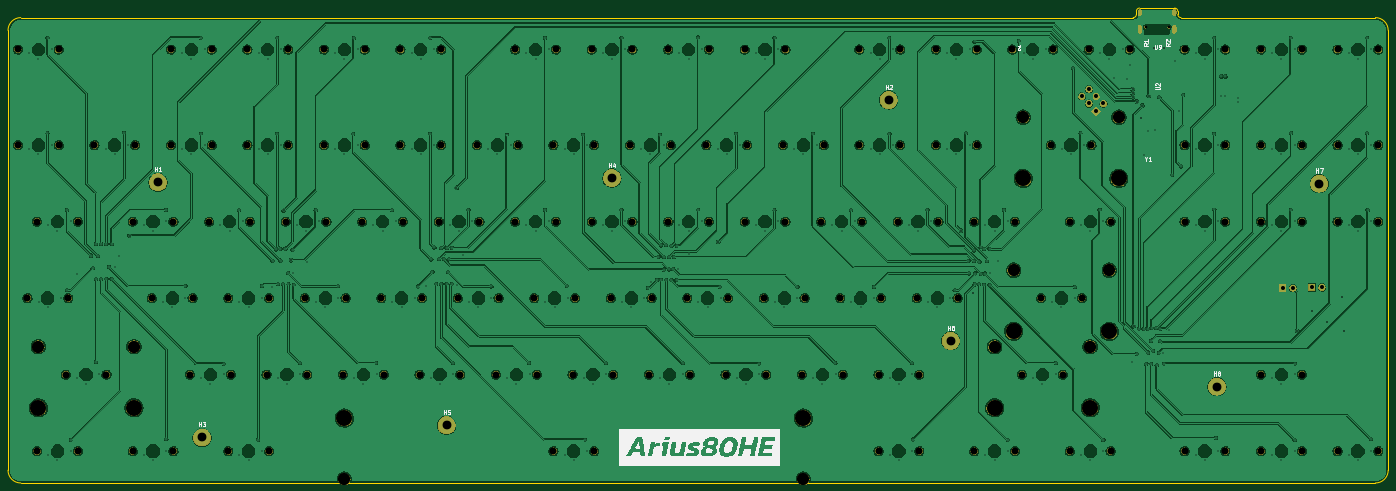
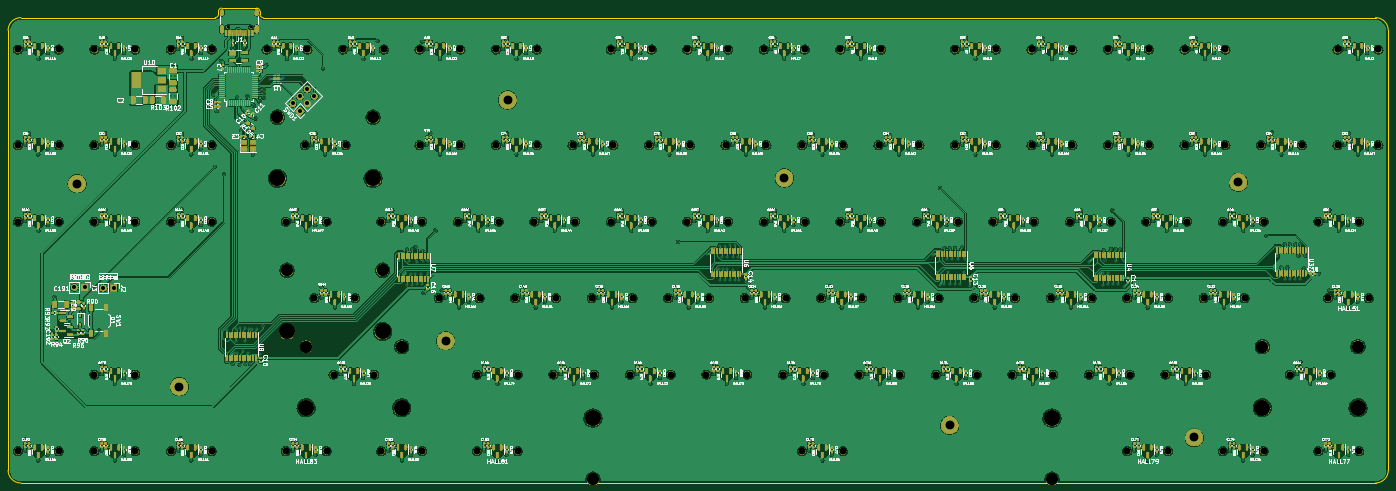
Circuit board: 11 layer files. Board 343.7 x 118.3 mm.
- bottom_copper: Arius80-HE-CuBottom.gbr (1369763 bytes)
- top_copper: Arius80-HE-CuTop.gbr (750758 bytes)
- outline: Arius80-HE-EdgeCuts.gbr (1490 bytes)
- bottom_mask: Arius80-HE-MaskBottom.gbr (1193045 bytes)
- top_mask: Arius80-HE-MaskTop.gbr (586994 bytes)
- drill: Arius80-HE-NPTH.drl (3548 bytes)
- drill: Arius80-HE-PTH.drl (8936 bytes)
- paste: Arius80-HE-PasteBottom.gbr (40148 bytes)
- paste: Arius80-HE-PasteTop.gbr (453 bytes)
- bottom_silk: Arius80-HE-SilkBottom.gbr (910909 bytes)
- top_silk: Arius80-HE-SilkTop.gbr (50554 bytes)

=== bottom_copper: Arius80-HE-CuBottom.gbr (1369763 bytes, source omitted) ===
=== top_copper: Arius80-HE-CuTop.gbr (750758 bytes, source omitted) ===
=== outline: Arius80-HE-EdgeCuts.gbr ===
%TF.GenerationSoftware,KiCad,Pcbnew,7.0.6*%
%TF.CreationDate,2024-04-21T09:39:13+02:00*%
%TF.ProjectId,Arius80-HE,41726975-7338-4302-9d48-452e6b696361,rev?*%
%TF.SameCoordinates,Original*%
%TF.FileFunction,Profile,NP*%
%FSLAX46Y46*%
G04 Gerber Fmt 4.6, Leading zero omitted, Abs format (unit mm)*
G04 Created by KiCad (PCBNEW 7.0.6) date 2024-04-21 09:39:13*
%MOMM*%
%LPD*%
G01*
G04 APERTURE LIST*
%TA.AperFunction,Profile*%
%ADD10C,0.200000*%
%TD*%
G04 APERTURE END LIST*
D10*
X335845650Y-67475000D02*
G75*
G03*
X335051875Y-66681250I-793750J0D01*
G01*
X47714375Y-69062500D02*
X324733125Y-69062500D01*
X388233125Y-72237500D02*
X388233125Y-181775000D01*
X388233100Y-72237500D02*
G75*
G03*
X385058125Y-69062500I-3175000J0D01*
G01*
X326320625Y-66681250D02*
X335051875Y-66681250D01*
X385058125Y-184950025D02*
G75*
G03*
X388233125Y-181775000I75J3174925D01*
G01*
X47714375Y-69062475D02*
G75*
G03*
X44539375Y-72237500I25J-3175025D01*
G01*
X324733125Y-69062475D02*
G75*
G03*
X325526875Y-68268750I-125J793875D01*
G01*
X335845625Y-67475000D02*
X335845625Y-68268750D01*
X44539400Y-181775000D02*
G75*
G03*
X47714375Y-184950000I3175000J0D01*
G01*
X335845594Y-68268756D02*
G75*
G03*
X336639381Y-69062506I793806J56D01*
G01*
X44539375Y-181775000D02*
X44539375Y-72237500D01*
X325526875Y-67475000D02*
X325526875Y-68268750D01*
X326320625Y-66681275D02*
G75*
G03*
X325526875Y-67475000I75J-793825D01*
G01*
X336639375Y-69062500D02*
X385058125Y-69062500D01*
X385058125Y-184950000D02*
X47714375Y-184950000D01*
M02*

=== bottom_mask: Arius80-HE-MaskBottom.gbr (1193045 bytes, source omitted) ===
=== top_mask: Arius80-HE-MaskTop.gbr (586994 bytes, source omitted) ===
=== drill: Arius80-HE-NPTH.drl ===
M48
; DRILL file {KiCad 7.0.6} date Sun Apr 21 09:39:13 2024
; FORMAT={-:-/ absolute / inch / decimal}
; #@! TF.CreationDate,2024-04-21T09:39:13+02:00
; #@! TF.GenerationSoftware,Kicad,Pcbnew,7.0.6
; #@! TF.FileFunction,NonPlated,1,2,NPTH
FMAT,2
INCH
; #@! TA.AperFunction,NonPlated,NPTH,ComponentDrill
T1C0.0256
; #@! TA.AperFunction,NonPlated,NPTH,ComponentDrill
T2C0.0689
; #@! TA.AperFunction,NonPlated,NPTH,ComponentDrill
T3C0.1200
; #@! TA.AperFunction,NonPlated,NPTH,ComponentDrill
T4C0.1570
%
G90
G05
T1
X12.9054Y-2.8129
X13.1329Y-2.8129
T2
X1.8504Y-3.0315
X1.8504Y-3.969
X1.9441Y-5.469
X2.0379Y-4.719
X2.0379Y-6.969
X2.2504Y-3.0315
X2.2504Y-3.969
X2.3191Y-6.219
X2.3441Y-5.469
X2.4379Y-4.719
X2.4379Y-6.969
X2.6004Y-3.969
X2.7191Y-6.219
X2.9754Y-4.719
X2.9754Y-6.969
X3.0004Y-3.969
X3.1629Y-5.469
X3.3504Y-3.0315
X3.3504Y-3.969
X3.3754Y-4.719
X3.3754Y-6.969
X3.5379Y-6.219
X3.5629Y-5.469
X3.7254Y-4.719
X3.7504Y-3.0315
X3.7504Y-3.969
X3.9129Y-5.469
X3.9129Y-6.969
X3.9379Y-6.219
X4.1004Y-3.0315
X4.1004Y-3.969
X4.1254Y-4.719
X4.2879Y-6.219
X4.3129Y-5.469
X4.3129Y-6.969
X4.4754Y-4.719
X4.5004Y-3.0315
X4.5004Y-3.969
X4.6629Y-5.469
X4.6879Y-6.219
X4.8504Y-3.0315
X4.8504Y-3.969
X4.8754Y-4.719
X5.0379Y-6.219
X5.0629Y-5.469
X5.2254Y-4.719
X5.2504Y-3.0315
X5.2504Y-3.969
X5.4129Y-5.469
X5.4379Y-6.219
X5.6004Y-3.0315
X5.6004Y-3.969
X5.6254Y-4.719
X5.7879Y-6.219
X5.8129Y-5.469
X5.9754Y-4.719
X6.0004Y-3.0315
X6.0004Y-3.969
X6.1629Y-5.469
X6.1879Y-6.219
X6.3504Y-3.969
X6.3754Y-4.719
X6.5379Y-6.219
X6.5629Y-5.469
X6.7254Y-3.0315
X6.7254Y-4.719
X6.7504Y-3.969
X6.9129Y-5.469
X6.9379Y-6.219
X7.1004Y-3.969
X7.1004Y-6.969
X7.1254Y-3.0315
X7.1254Y-4.719
X7.2879Y-6.219
X7.3129Y-5.469
X7.4754Y-3.0315
X7.4754Y-4.719
X7.5004Y-3.969
X7.5004Y-6.969
X7.6629Y-5.469
X7.6879Y-6.219
X7.8504Y-3.969
X7.8754Y-3.0315
X7.8754Y-4.719
X8.0379Y-6.219
X8.0629Y-5.469
X8.2254Y-3.0315
X8.2254Y-4.719
X8.2504Y-3.969
X8.4129Y-5.469
X8.4379Y-6.219
X8.6004Y-3.969
X8.6254Y-3.0315
X8.6254Y-4.719
X8.7879Y-6.219
X8.8129Y-5.469
X8.9754Y-3.0315
X8.9754Y-4.719
X9.0004Y-3.969
X9.1629Y-5.469
X9.1879Y-6.219
X9.3504Y-3.969
X9.3754Y-3.0315
X9.3754Y-4.719
X9.5379Y-6.219
X9.5629Y-5.469
X9.7254Y-4.719
X9.7504Y-3.969
X9.9129Y-5.469
X9.9379Y-6.219
X10.1004Y-3.0315
X10.1004Y-3.969
X10.1254Y-4.719
X10.2879Y-6.219
X10.2879Y-6.969
X10.3129Y-5.469
X10.4754Y-4.719
X10.5004Y-3.0315
X10.5004Y-3.969
X10.6629Y-5.469
X10.6879Y-6.219
X10.6879Y-6.969
X10.8504Y-3.0315
X10.8504Y-3.969
X10.8754Y-4.719
X11.0629Y-5.469
X11.2254Y-4.719
X11.2254Y-6.969
X11.2504Y-3.0315
X11.2504Y-3.969
X11.6004Y-3.0315
X11.6254Y-4.719
X11.6254Y-6.969
X11.6941Y-6.219
X11.8816Y-5.469
X11.9754Y-3.969
X12.0004Y-3.0315
X12.0941Y-6.219
X12.1629Y-4.719
X12.1629Y-6.969
X12.2816Y-5.469
X12.3504Y-3.0315
X12.3754Y-3.969
X12.5629Y-4.719
X12.5629Y-6.969
X12.7504Y-3.0315
X13.2879Y-3.0315
X13.2879Y-3.969
X13.2879Y-4.719
X13.2879Y-6.969
X13.6879Y-3.0315
X13.6879Y-3.969
X13.6879Y-4.719
X13.6879Y-6.969
X14.0379Y-3.0315
X14.0379Y-3.969
X14.0379Y-4.719
X14.0379Y-6.219
X14.0379Y-6.969
X14.4379Y-3.0315
X14.4379Y-3.969
X14.4379Y-4.719
X14.4379Y-6.219
X14.4379Y-6.969
X14.7879Y-3.0315
X14.7879Y-3.969
X14.7879Y-4.719
X14.7879Y-6.969
X15.1879Y-3.0315
X15.1879Y-3.969
X15.1879Y-4.719
X15.1879Y-6.969
T3
X2.0504Y-5.944
X2.9879Y-5.944
X5.0504Y-7.244
X9.5504Y-7.244
X11.4254Y-5.944
X11.6129Y-5.194
X11.7066Y-3.694
X12.3629Y-5.944
X12.5504Y-5.194
X12.6441Y-3.694
T4
X2.0504Y-6.544
X2.9879Y-6.544
X5.0504Y-6.644
X9.5504Y-6.644
X11.4254Y-6.544
X11.6129Y-5.794
X11.7066Y-4.294
X12.3629Y-6.544
X12.5504Y-5.794
X12.6441Y-4.294
T0
M30

=== drill: Arius80-HE-PTH.drl (8936 bytes, source omitted) ===
=== paste: Arius80-HE-PasteBottom.gbr (40148 bytes, source omitted) ===
=== paste: Arius80-HE-PasteTop.gbr ===
%TF.GenerationSoftware,KiCad,Pcbnew,7.0.6*%
%TF.CreationDate,2024-04-21T09:39:13+02:00*%
%TF.ProjectId,Arius80-HE,41726975-7338-4302-9d48-452e6b696361,rev?*%
%TF.SameCoordinates,Original*%
%TF.FileFunction,Paste,Top*%
%TF.FilePolarity,Positive*%
%FSLAX46Y46*%
G04 Gerber Fmt 4.6, Leading zero omitted, Abs format (unit mm)*
G04 Created by KiCad (PCBNEW 7.0.6) date 2024-04-21 09:39:13*
%MOMM*%
%LPD*%
G01*
G04 APERTURE LIST*
G04 APERTURE END LIST*
M02*

=== bottom_silk: Arius80-HE-SilkBottom.gbr (910909 bytes, source omitted) ===
=== top_silk: Arius80-HE-SilkTop.gbr (50554 bytes, source omitted) ===
